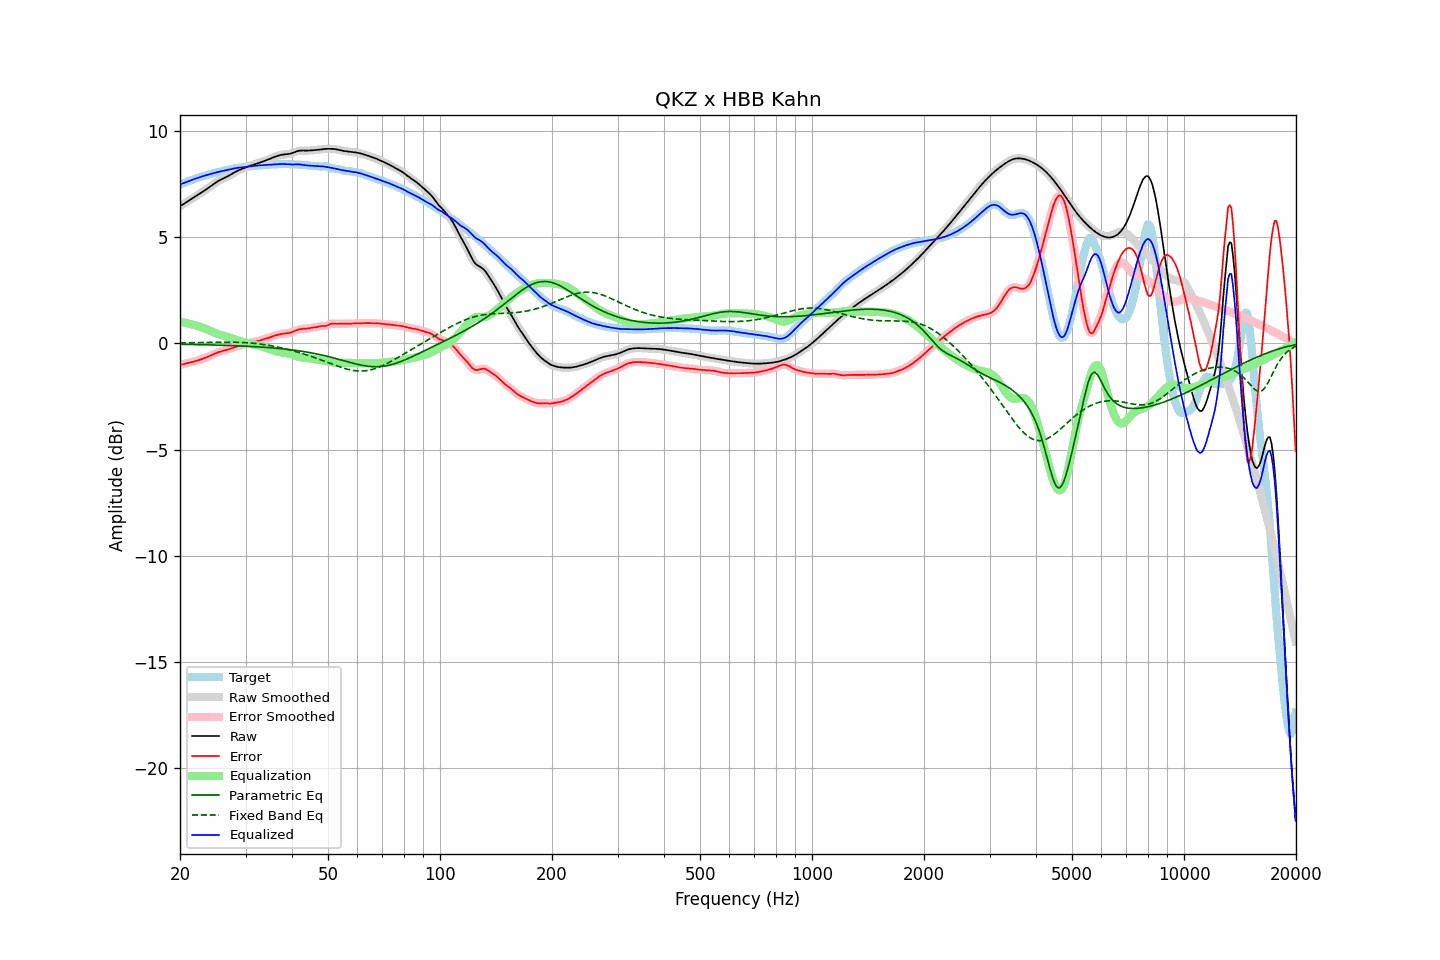

Values plotted in this chart, from the file beside it:
frequency, raw, error, smoothed, error_smoothed, equalization, parametric_eq, fixed_band_eq, equalized_raw, equalized_smoothed, target
20.00, 6.45, -1.02, 6.45, -1.02, 1.02, -0.05, 0.02, 7.47, 7.47, 7.47
20.20, 6.49, -1.01, 6.49, -1.01, 1.00, -0.05, 0.02, 7.50, 7.50, 7.50
20.40, 6.54, -0.99, 6.54, -0.99, 0.99, -0.05, 0.02, 7.52, 7.53, 7.53
20.61, 6.58, -0.97, 6.58, -0.97, 0.97, -0.05, 0.02, 7.55, 7.55, 7.55
20.81, 6.63, -0.95, 6.63, -0.95, 0.95, -0.06, 0.02, 7.58, 7.58, 7.58
21.02, 6.68, -0.93, 6.68, -0.93, 0.93, -0.06, 0.02, 7.61, 7.61, 7.61
21.23, 6.73, -0.91, 6.73, -0.91, 0.91, -0.06, 0.02, 7.64, 7.64, 7.64
21.44, 6.78, -0.89, 6.78, -0.89, 0.89, -0.06, 0.02, 7.67, 7.67, 7.67
21.66, 6.82, -0.87, 6.82, -0.87, 0.87, -0.06, 0.02, 7.70, 7.70, 7.70
21.87, 6.87, -0.86, 6.87, -0.86, 0.85, -0.06, 0.03, 7.72, 7.72, 7.73
22.09, 6.92, -0.84, 6.92, -0.83, 0.83, -0.06, 0.03, 7.75, 7.75, 7.75
22.31, 6.97, -0.81, 6.97, -0.81, 0.81, -0.07, 0.03, 7.78, 7.78, 7.78
22.54, 7.02, -0.79, 7.02, -0.79, 0.79, -0.07, 0.03, 7.80, 7.80, 7.80
22.76, 7.07, -0.76, 7.07, -0.76, 0.76, -0.07, 0.03, 7.83, 7.83, 7.83
22.99, 7.12, -0.73, 7.12, -0.73, 0.73, -0.07, 0.03, 7.85, 7.85, 7.85
23.22, 7.17, -0.71, 7.17, -0.71, 0.71, -0.07, 0.03, 7.87, 7.87, 7.87
23.45, 7.22, -0.68, 7.22, -0.68, 0.68, -0.07, 0.03, 7.90, 7.90, 7.90
23.69, 7.27, -0.65, 7.27, -0.65, 0.64, -0.08, 0.04, 7.92, 7.92, 7.92
23.92, 7.32, -0.61, 7.32, -0.61, 0.61, -0.08, 0.04, 7.94, 7.94, 7.94
24.16, 7.38, -0.58, 7.38, -0.58, 0.58, -0.08, 0.04, 7.96, 7.96, 7.96
24.40, 7.43, -0.55, 7.43, -0.55, 0.54, -0.08, 0.04, 7.98, 7.98, 7.98
24.65, 7.49, -0.51, 7.49, -0.51, 0.51, -0.08, 0.04, 8.00, 8.00, 8.00
24.89, 7.54, -0.48, 7.54, -0.48, 0.48, -0.09, 0.04, 8.02, 8.02, 8.02
25.14, 7.59, -0.45, 7.59, -0.45, 0.45, -0.09, 0.04, 8.04, 8.04, 8.04
25.39, 7.64, -0.42, 7.64, -0.42, 0.42, -0.09, 0.04, 8.06, 8.06, 8.06
25.65, 7.68, -0.39, 7.68, -0.39, 0.40, -0.09, 0.05, 8.08, 8.08, 8.07
25.91, 7.72, -0.37, 7.72, -0.37, 0.38, -0.09, 0.05, 8.09, 8.09, 8.09
26.16, 7.75, -0.35, 7.75, -0.35, 0.35, -0.10, 0.05, 8.11, 8.11, 8.11
26.43, 7.79, -0.33, 7.79, -0.33, 0.33, -0.10, 0.05, 8.12, 8.12, 8.12
26.69, 7.83, -0.31, 7.83, -0.31, 0.31, -0.10, 0.05, 8.13, 8.13, 8.14
26.96, 7.86, -0.29, 7.87, -0.29, 0.29, -0.10, 0.05, 8.15, 8.15, 8.16
27.23, 7.91, -0.27, 7.91, -0.26, 0.26, -0.11, 0.05, 8.17, 8.17, 8.17
27.50, 7.95, -0.24, 7.95, -0.24, 0.24, -0.11, 0.05, 8.19, 8.19, 8.19
27.77, 8.00, -0.21, 8.00, -0.21, 0.21, -0.11, 0.05, 8.21, 8.21, 8.21
28.05, 8.04, -0.18, 8.04, -0.18, 0.18, -0.12, 0.05, 8.23, 8.23, 8.22
28.33, 8.08, -0.16, 8.08, -0.16, 0.16, -0.12, 0.04, 8.24, 8.24, 8.24
28.62, 8.12, -0.13, 8.12, -0.13, 0.13, -0.12, 0.04, 8.25, 8.25, 8.25
28.90, 8.15, -0.11, 8.15, -0.11, 0.11, -0.13, 0.04, 8.26, 8.26, 8.26
29.19, 8.18, -0.09, 8.18, -0.09, 0.09, -0.13, 0.04, 8.27, 8.27, 8.27
29.48, 8.21, -0.07, 8.21, -0.06, 0.06, -0.13, 0.03, 8.28, 8.28, 8.28
29.78, 8.24, -0.04, 8.24, -0.04, 0.04, -0.14, 0.03, 8.28, 8.28, 8.29
30.08, 8.27, -0.02, 8.27, -0.02, 0.02, -0.14, 0.03, 8.29, 8.30, 8.29
30.38, 8.30, -0.00, 8.30, -0.00, 0.01, -0.14, 0.02, 8.31, 8.31, 8.30
30.68, 8.33, 0.01, 8.33, 0.01, -0.01, -0.15, 0.02, 8.32, 8.32, 8.31
30.99, 8.35, 0.03, 8.35, 0.03, -0.03, -0.15, 0.01, 8.32, 8.32, 8.32
31.30, 8.38, 0.05, 8.38, 0.05, -0.05, -0.16, 0.00, 8.33, 8.33, 8.33
31.61, 8.40, 0.06, 8.40, 0.06, -0.06, -0.16, -0.00, 8.34, 8.34, 8.34
31.93, 8.42, 0.08, 8.42, 0.08, -0.08, -0.16, -0.01, 8.34, 8.34, 8.35
32.24, 8.45, 0.10, 8.45, 0.10, -0.10, -0.17, -0.02, 8.35, 8.35, 8.35
32.57, 8.48, 0.12, 8.48, 0.12, -0.12, -0.17, -0.03, 8.36, 8.36, 8.36
32.89, 8.50, 0.14, 8.50, 0.14, -0.14, -0.18, -0.04, 8.37, 8.37, 8.37
33.22, 8.53, 0.16, 8.53, 0.16, -0.16, -0.18, -0.05, 8.37, 8.37, 8.37
33.55, 8.56, 0.18, 8.56, 0.18, -0.18, -0.19, -0.06, 8.38, 8.38, 8.38
33.89, 8.58, 0.20, 8.58, 0.20, -0.20, -0.19, -0.07, 8.38, 8.38, 8.38
34.23, 8.61, 0.22, 8.61, 0.22, -0.23, -0.20, -0.08, 8.38, 8.39, 8.39
34.57, 8.64, 0.25, 8.64, 0.25, -0.25, -0.20, -0.10, 8.39, 8.39, 8.39
34.92, 8.67, 0.28, 8.67, 0.28, -0.28, -0.21, -0.11, 8.39, 8.39, 8.40
35.27, 8.71, 0.30, 8.71, 0.30, -0.30, -0.22, -0.12, 8.40, 8.40, 8.40
35.62, 8.74, 0.33, 8.74, 0.33, -0.33, -0.22, -0.14, 8.41, 8.41, 8.41
35.97, 8.77, 0.36, 8.77, 0.36, -0.36, -0.23, -0.15, 8.41, 8.41, 8.41
... 635 more rows
